Run: headless pygame with SDL's dummy video driver; simulated clock (each Clock.tick advances the game by its frame time, no real sleeping); random seed 0; keys injected as events and as key.get_pressed() state; mouse plan: one left click at the window centre at the start of phase 2, then a move to the lower-right quarter at the start of phase 3.
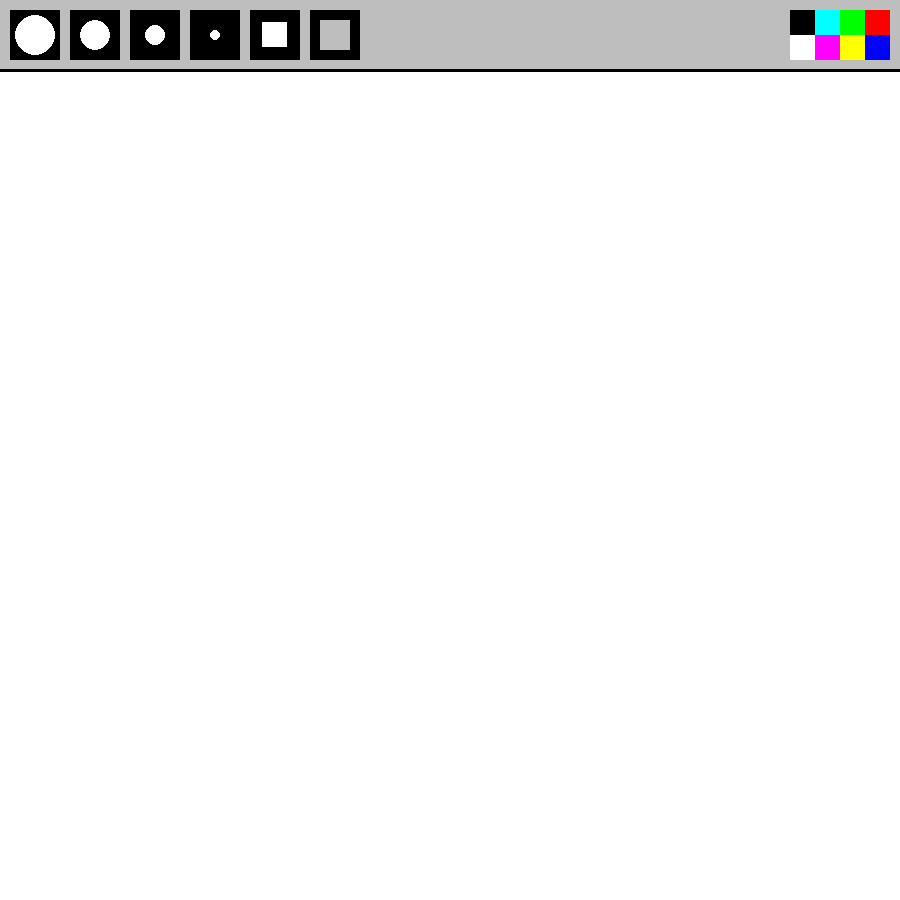
Frame 1 of 4 · flips 1–60 · no input
Frame 2 of 4 · flips 61–180 · clicked the window centre · tapped SPACE, RETURN · held RIGHT (→), D · screen unchanged from frame 1, image omitted
Frame 3 of 4 · flips 181–300 · moved the mouse to the lower-right quarter · held DOWN (↓), S · screen unchanged from frame 2, image omitted
Frame 4 of 4 · flips 301–420 · held LEFT (←), A, UP (↑), W · screen unchanged from frame 3, image omitted

The pygame program that drew these frames:

import pygame
import sys

pygame.init()

Screen_w = 900
Screen_h = 900

active_size = 0
active_color = (255,255,255)
active_shape = "circle"   
painting = []
screen = pygame.display.set_mode((Screen_w,Screen_h))

clock = pygame.time.Clock()


def draw_menu():
    pygame.draw.rect(screen, 'grey', [0, 0, Screen_w, 70])
    pygame.draw.line(screen,"black", (0,70), (Screen_w,70), 3)
    Super_large_brush = pygame.draw.rect(screen, 'black', [10,10,50,50])               #menu and brush bottons
    pygame.draw.circle(screen, 'white', (35,35),20)
    Large_brush = pygame.draw.rect(screen, 'black', [70,10,50,50])
    pygame.draw.circle(screen, 'white', (95,35),15)
    Medium_brush = pygame.draw.rect(screen, 'black', [130,10,50,50])
    pygame.draw.circle(screen, 'white', (155,35),10)
    Small_brush = pygame.draw.rect(screen, 'black', [190,10,50,50])
    pygame.draw.circle(screen, 'white', (215,35),5)

    Rectangle_brush = pygame.draw.rect(screen, 'black', [250,10,50,50])
    pygame.draw.rect(screen, 'white', [262,22,25,25])


    red = pygame.draw.rect(screen, (255,0,0),[Screen_w - 35, 10,25,25])
    blue = pygame.draw.rect(screen, (0,0,255),[Screen_w - 35, 35,25,25])
    green = pygame.draw.rect(screen, (0,255,0),[Screen_w - 60, 10 ,25,25])
    yellow = pygame.draw.rect(screen, (255,255,0),[Screen_w - 60, 35,25,25])
    teal = pygame.draw.rect(screen, (0,255,255),[Screen_w - 85, 10,25,25])                      #color bottons
    purple = pygame.draw.rect(screen, (255,0,255),[Screen_w - 85, 35,25,25])
    black = pygame.draw.rect(screen, (0,0,0),[Screen_w - 110, 10,25,25])
    white = pygame.draw.rect(screen, (255,255,255),[Screen_w - 110, 35,25,25])

    eraser = pygame.draw.rect(screen, 'black', [310,10,50,50])
    pygame.draw.rect(screen, 'grey', [320,20,30,30])

    brush_list = [Super_large_brush,Large_brush,Medium_brush,Small_brush,Rectangle_brush,eraser]
    color_list = [red,blue,green,yellow,teal,purple,black,white]
    rgb_list = [(255,0,0), (0,0,255), (0,255,0), (255,255,0), (0,255,255), (255,0,255), (0,0,0), (255,255,255)]

    return brush_list,color_list,rgb_list

def draw_painting(paints):
    for paint in paints:
        color, pos, size, shape = paint
        
        if shape == "circle":
            pygame.draw.circle(screen, color, pos, size)
        elif shape == "rect":
            pygame.draw.rect(screen, color, (pos[0], pos[1], size*2, size*2))

while True:
    screen.fill((255,255,255))
    brushes, colors, rgbs = draw_menu()
    for event in pygame.event.get():
        if event.type == pygame.QUIT:
            pygame.quit()
            sys.exit()

        if event.type == pygame.MOUSEBUTTONDOWN:
            for i in range(len(brushes)):
                if brushes[i].collidepoint(event.pos):
                    if i == 4:      # Rectangle
                        active_shape = "rect"
                    elif i == 5:        # Eraser
                        active_shape = "circle"
                        active_color = (255,255,255)
                    else:
                        active_shape = "circle"
                        active_size = 20 - (i * 5)
        if event.type == pygame.MOUSEBUTTONDOWN:
            for i in range(len(colors)):
                if colors[i].collidepoint(event.pos):
                    active_color = rgbs[i]

        


        
            
    

    mouse = pygame.mouse.get_pos()
    left_click = pygame.mouse.get_pressed()[0] 
    
    
    if left_click and mouse[1] > 70:
        painting.append((active_color, mouse, active_size, active_shape))

    draw_painting(painting)
    
    if mouse[1] > 70:         #checks if mouse not on the menu
        if active_shape == "circle":
            pygame.draw.circle(screen, active_color, mouse, active_size)
        else:
            pygame.draw.rect(screen, active_color, (mouse[0], mouse[1], active_size*2, active_size*2))

   


    


    
    pygame.display.update()
    clock.tick(500)             #smoother lines with higher fps
